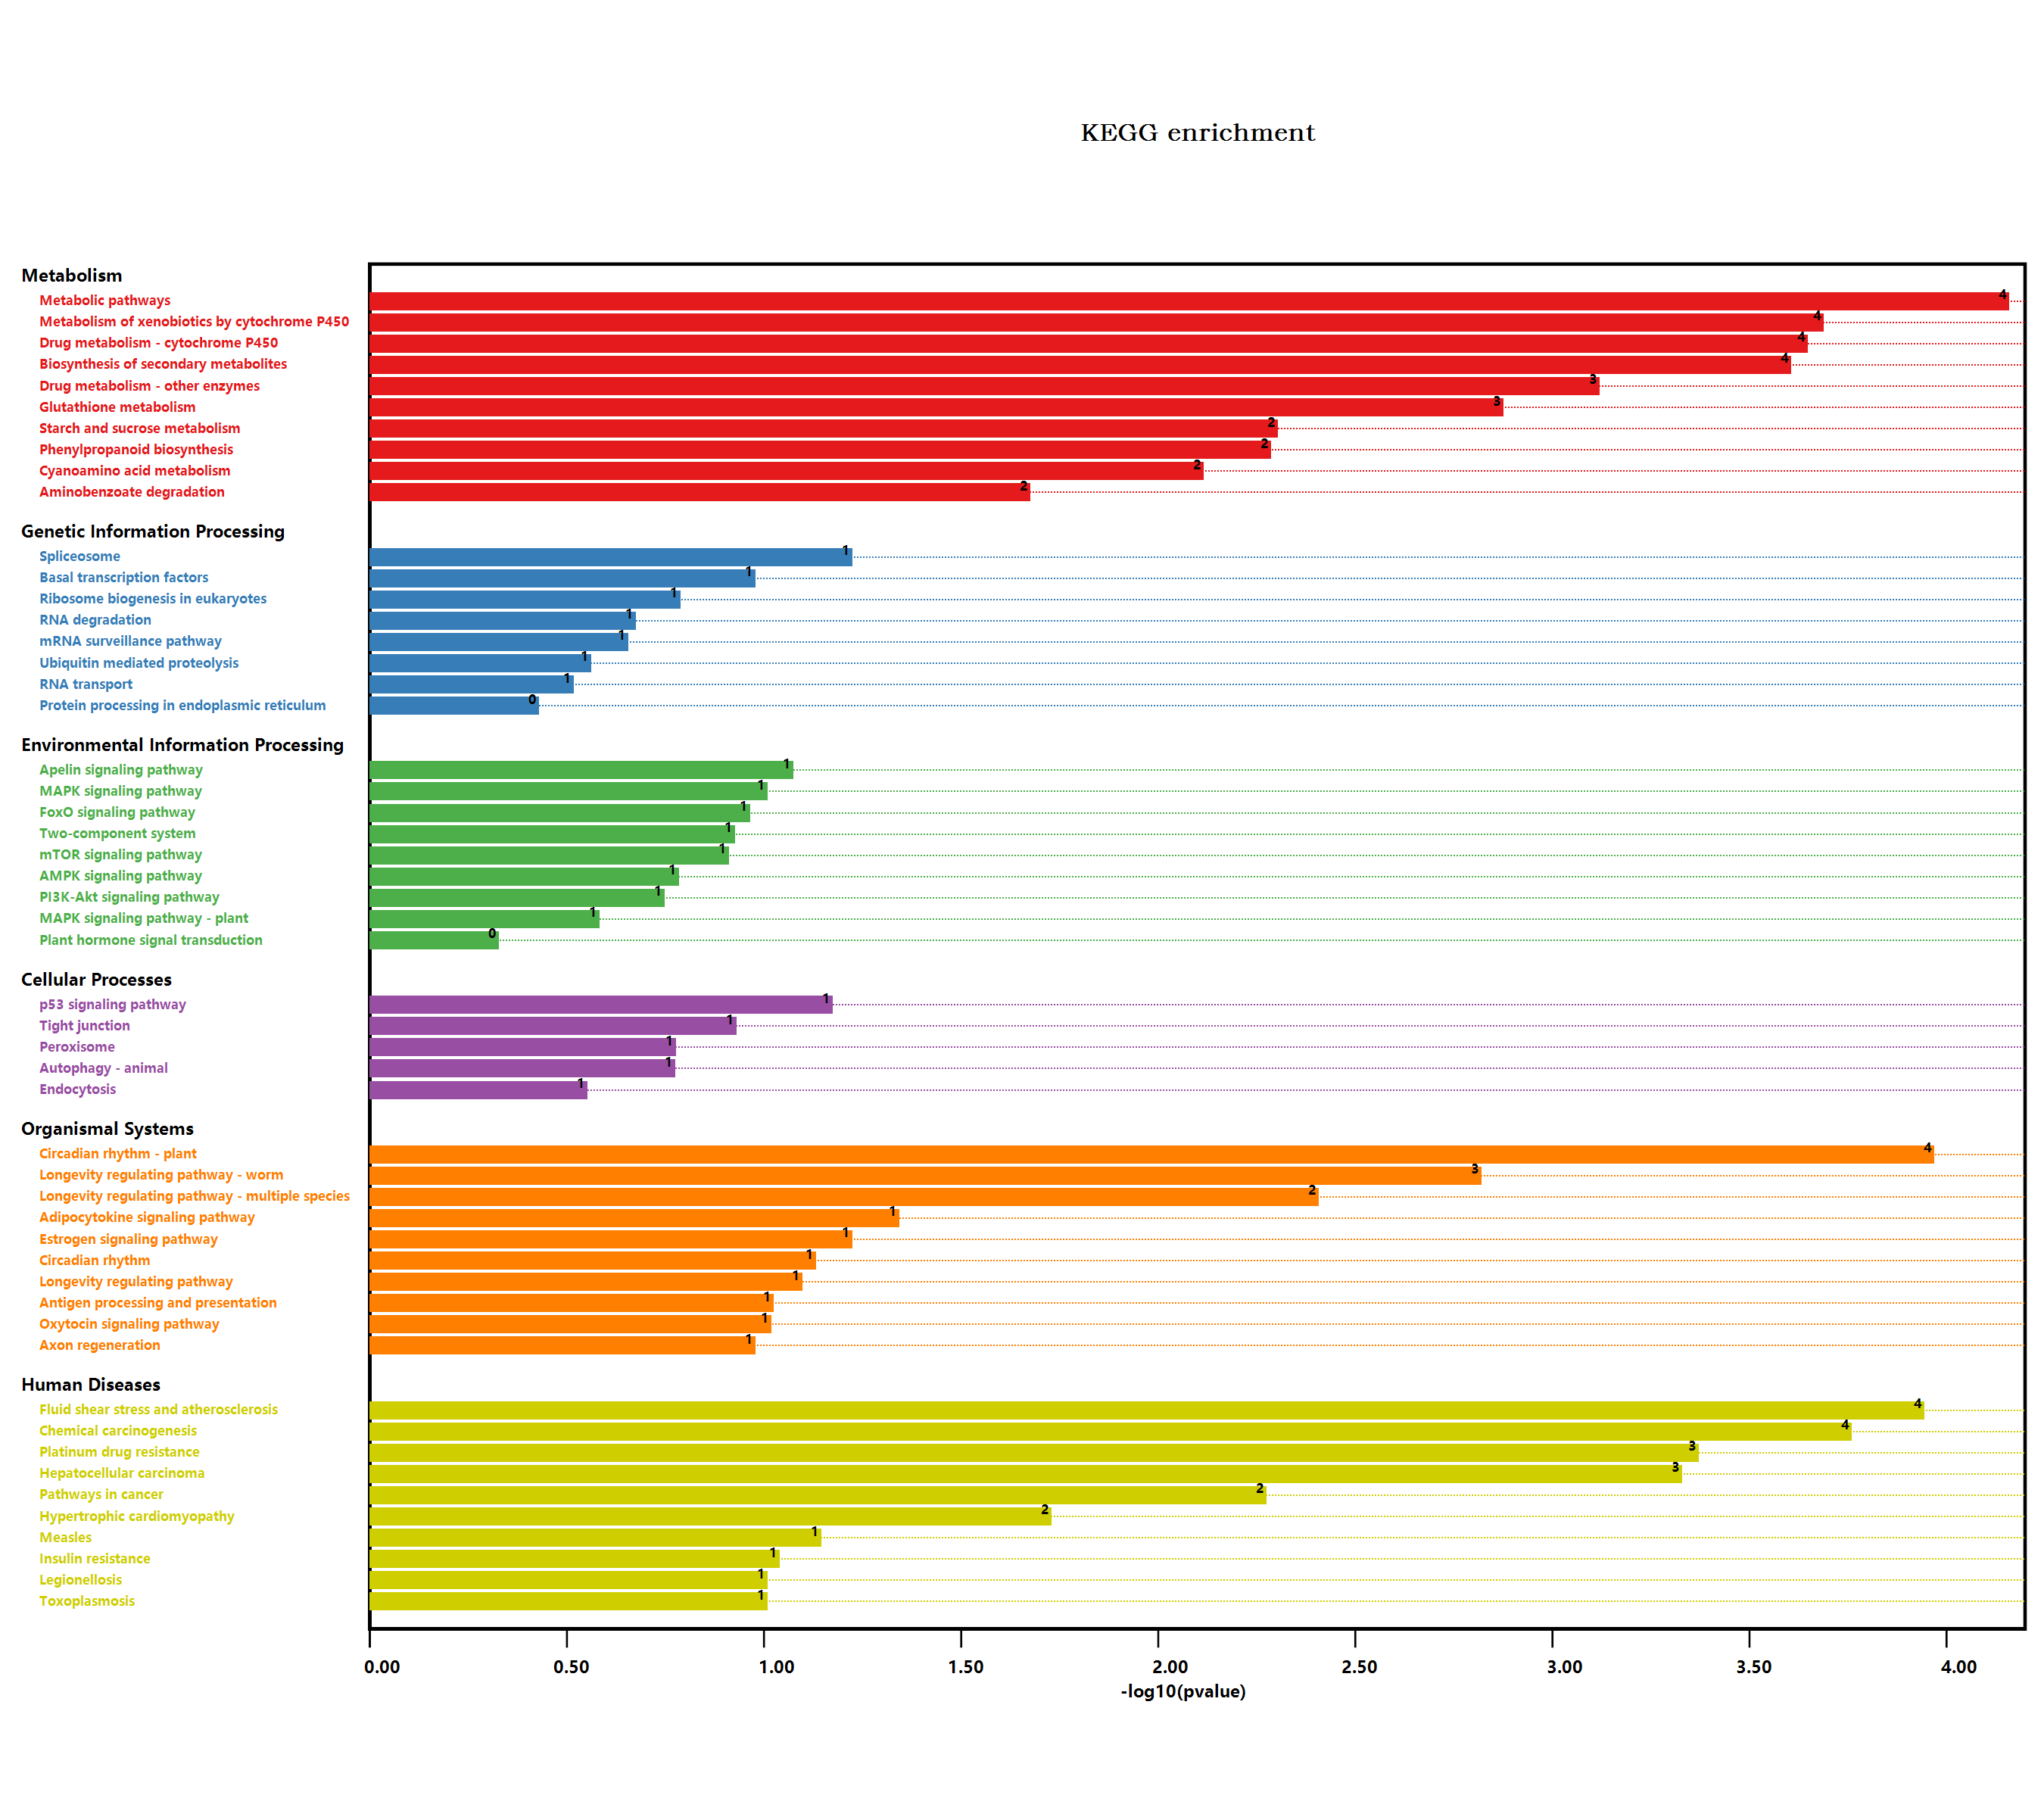

Source data for this figure (header and first rows):
#Term, Database, ID, Input number, Background number, P-Value, Corrected P-Value, Input, Hyperlink, ORF
Endocytosis, n/a, map04144, 1, 258, 0.2671, 0.2922, O65719, , O65719
Metabolic pathways, n/a, map01100, 15, 3837, 6.62257514083766E-05, 0.004636, P0DI10, Q9SHH6, Q9SHH7, Q8GYM1, Q9FLC8, …, , P0DI10; Q9SHH6; Q9SHH7; Q8GYM1; Q9FLC8; …
Arginine and proline metabolism, n/a, map00330, 1, 98, 0.1119, 0.1801, P92983, , P92983
Tryptophan metabolism, n/a, map00380, 1, 109, 0.1236, 0.1841, P32962, , P32962
Biosynthesis of secondary metabolites, n/a, map01110, 10, 2085, 0.0002363, 0.002363, P0DI10, Q9C8J4, Q9FLC8, Q39112, Q00917, …, , P0DI10; Q9C8J4; Q9FLC8; Q39112; Q00917; …
Microbial metabolism in diverse environm…, n/a, map01120, 1, 663, 0.5498, 0.5498, P32962, , P32962
Plant hormone signal transduction, n/a, map04075, 1, 496, 0.4495, 0.4561, Q9M7Q5, , Q9M7Q5
Pathogenic Escherichia coli infection, n/a, map05130, 1, 152, 0.1677, 0.2115, F4HWY6, , F4HWY6
Phenylpropanoid biosynthesis, n/a, map00940, 3, 280, 0.004929, 0.023, P0DI10, Q9SK52, Q9LDN9, , P0DI10; Q9SK52; Q9LDN9
Starch and sucrose metabolism, n/a, map00500, 3, 276, 0.004739, 0.02369, Q9C8J4, Q00917, Q9SU50, , Q9C8J4; Q00917; Q9SU50
Cyanoamino acid metabolism, n/a, map00460, 2, 104, 0.007312, 0.03011, Q9FLC8, P32962, , Q9FLC8; P32962
MAPK signaling pathway - plant, n/a, map04016, 1, 238, 0.2493, 0.2815, Q9LSF1, , Q9LSF1
Plant-pathogen interaction, n/a, map04626, 1, 339, 0.3351, 0.3501, Q9SRE7, , Q9SRE7
Ubiquitin mediated proteolysis, n/a, map04120, 1, 252, 0.2618, 0.2909, Q9LTJ6, , Q9LTJ6
RNA degradation, n/a, map03018, 1, 187, 0.2019, 0.2356, Q9XF19, , Q9XF19
Legionellosis, n/a, map05134, 1, 81, 0.09365, 0.1772, O65719, , O65719
Longevity regulating pathway - worm, n/a, map04212, 3, 180, 0.001445, 0.008432, Q9SHH6, Q9SHH7, Q8GYM1, , Q9SHH6; Q9SHH7; Q8GYM1
Protein processing in endoplasmic reticu…, n/a, map04141, 1, 364, 0.3548, 0.3652, O65719, , O65719
PI3K-Akt signaling pathway, n/a, map04151, 1, 155, 0.1707, 0.2096, Q8RWC9, , Q8RWC9
AMPK signaling pathway, n/a, map04152, 1, 141, 0.1566, 0.2108, Q8RWC9, , Q8RWC9
mRNA surveillance pathway, n/a, map03015, 1, 196, 0.2105, 0.2415, Q9C8J1, , Q9C8J1
Peroxisome, n/a, map04146, 1, 144, 0.1596, 0.2108, Q9FPH4, , Q9FPH4
Circadian rhythm - plant, n/a, map04712, 3, 71, 0.0001026, 0.003591, Q39057, Q6LA42, Q9LTJ6, , Q39057; Q6LA42; Q9LTJ6
Autophagy - animal, n/a, map04140, 1, 145, 0.1606, 0.2082, Q8RWC9, , Q8RWC9
Nitrogen metabolism, n/a, map00910, 1, 79, 0.09147, 0.1856, P32962, , P32962
Antigen processing and presentation, n/a, map04612, 1, 78, 0.09038, 0.1917, O65719, , O65719
Glucosinolate biosynthesis, n/a, map00966, 1, 47, 0.05593, 0.1702, Q9FLC8, , Q9FLC8
2-Oxocarboxylic acid metabolism, n/a, map01210, 1, 126, 0.1413, 0.206, Q9FLC8, , Q9FLC8
Toxoplasmosis, n/a, map05145, 1, 81, 0.09365, 0.1772, O65719, , O65719
Drug metabolism - other enzymes, n/a, map00983, 3, 141, 0.0007254, 0.005078, Q9SHH6, Q9SHH7, Q8GYM1, , Q9SHH6; Q9SHH7; Q8GYM1
Zeatin biosynthesis, n/a, map00908, 1, 59, 0.06942, 0.1735, Q94ID1, , Q94ID1
Longevity regulating pathway, n/a, map04211, 1, 65, 0.07609, 0.1775, Q8RWC9, , Q8RWC9
Pathways in cancer, n/a, map05200, 3, 283, 0.005075, 0.0222, Q9SHH6, Q9SHH7, Q8GYM1, , Q9SHH6; Q9SHH7; Q8GYM1
p53 signaling pathway, n/a, map04115, 1, 54, 0.06382, 0.1718, Q9LTJ6, , Q9LTJ6
FoxO signaling pathway, n/a, map04068, 1, 90, 0.1034, 0.1765, Q8RWC9, , Q8RWC9
Measles, n/a, map05162, 1, 58, 0.0683, 0.1771, O65719, , O65719
Hepatocellular carcinoma, n/a, map05225, 3, 119, 0.000448, 0.003484, Q9SHH6, Q9SHH7, Q8GYM1, , Q9SHH6; Q9SHH7; Q8GYM1
Thermogenesis, n/a, map04714, 1, 259, 0.268, 0.2886, Q8RWC9, , Q8RWC9
Longevity regulating pathway - multiple …, n/a, map04213, 2, 73, 0.003735, 0.02011, O65719, Q8RWC9, , O65719; Q8RWC9
Apelin signaling pathway, n/a, map04371, 1, 69, 0.08051, 0.1818, Q8RWC9, , Q8RWC9
Axon regeneration, n/a, map04361, 1, 87, 0.1002, 0.1775, Q8RWC9, , Q8RWC9
Fluid shear stress and atherosclerosis, n/a, map05418, 4, 197, 0.0001086, 0.002535, Q9SHH6, Q9SHH7, Q8GYM1, Q8RWC9, , Q9SHH6; Q9SHH7; Q8GYM1; Q8RWC9
Insulin signaling pathway, n/a, map04910, 1, 135, 0.1505, 0.2107, Q8RWC9, , Q8RWC9
Estrogen signaling pathway, n/a, map04915, 1, 48, 0.05706, 0.1598, O65719, , O65719
Oxytocin signaling pathway, n/a, map04921, 1, 79, 0.09147, 0.1856, Q8RWC9, , Q8RWC9
Glucagon signaling pathway, n/a, map04922, 1, 133, 0.1485, 0.2121, Q8RWC9, , Q8RWC9
RNA transport, n/a, map03013, 1, 285, 0.2905, 0.3081, Q9C8J1, , Q9C8J1
Glycerophospholipid metabolism, n/a, map00564, 1, 164, 0.1796, 0.2131, Q9FLM1, , Q9FLM1
Circadian rhythm, n/a, map04710, 1, 60, 0.07053, 0.1702, Q8RWC9, , Q8RWC9
Tight junction, n/a, map04530, 1, 98, 0.1119, 0.1801, Q8RWC9, , Q8RWC9
Basal transcription factors, n/a, map03022, 1, 87, 0.1002, 0.1775, Q6PUA2, , Q6PUA2
Pentose and glucuronate interconversions, n/a, map00040, 1, 152, 0.1677, 0.2115, Q9FHN4, , Q9FHN4
Galactose metabolism, n/a, map00052, 1, 96, 0.1098, 0.183, Q94A08, , Q94A08
mTOR signaling pathway, n/a, map04150, 1, 103, 0.1173, 0.1784, Q8RWC9, , Q8RWC9
Two-component system, n/a, map02020, 1, 99, 0.113, 0.1758, Q9FHN4, , Q9FHN4
Non-alcoholic fatty liver disease (NAFLD…, n/a, map04932, 1, 160, 0.1756, 0.212, Q8RWC9, , Q8RWC9
Ribosome biogenesis in eukaryotes, n/a, map03008, 1, 140, 0.1556, 0.2136, Q94AH9, , Q94AH9
MAPK signaling pathway, n/a, map04010, 1, 81, 0.09365, 0.1772, O65719, , O65719
Spliceosome, n/a, map03040, 2, 318, 0.05684, 0.1658, Q9C8J1, O65719, , Q9C8J1; O65719
Glutathione metabolism, n/a, map00480, 3, 172, 0.001272, 0.008094, Q9SHH6, Q9SHH7, Q8GYM1, , Q9SHH6; Q9SHH7; Q8GYM1
... 10 more rows
